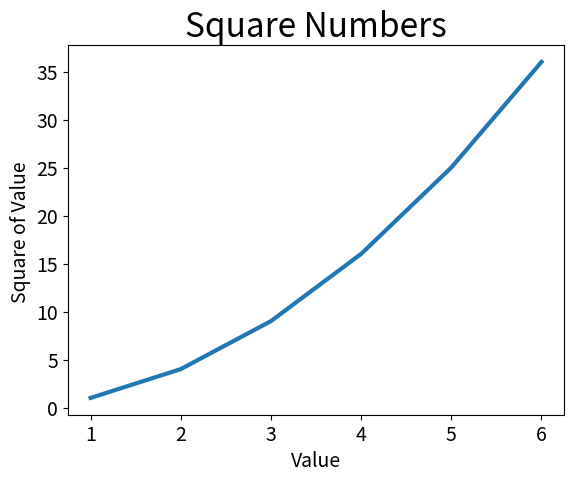

Write the Python code that produced this figure.
import matplotlib.pyplot as plt 

input_values = [1, 2, 3, 4, 5, 6]
squares = [1, 4, 9, 16, 25, 36]

fig, ax = plt.subplots()
ax.plot(input_values, squares, linewidth = 3)

#Set chart title and lable axes.
ax.set_title("Square Numbers", fontsize = 24)
ax.set_xlabel("Value", fontsize = 14)
ax.set_ylabel("Square of Value ", fontsize = 14)

#Set size of tick labels.
ax.tick_params(labelsize = 14)

plt.show()